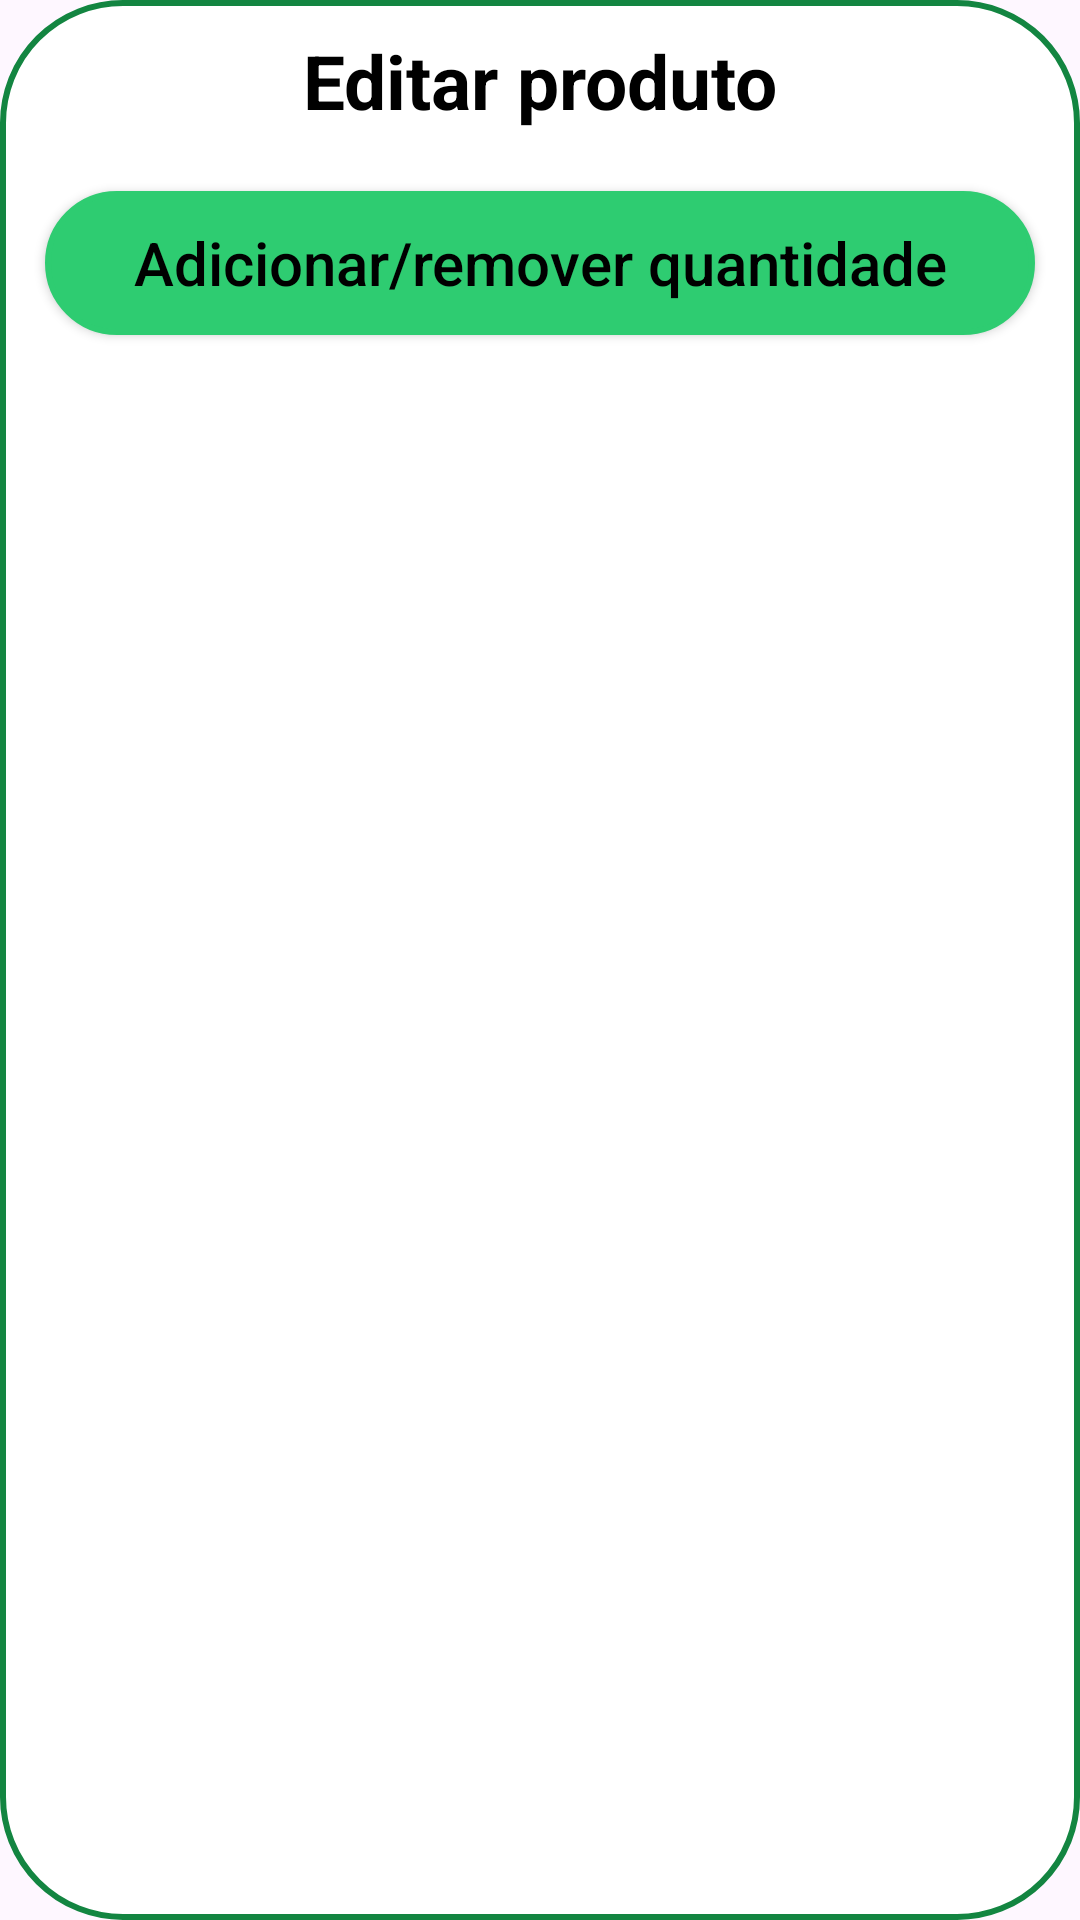

This screen was rendered from an Android layout file. Write that file and the resources it references.
<!-- AndroidManifest.xml: application theme Theme.Projeto3 -->
<!-- res/layout/layout_editar_info_produto.xml -->
<?xml version="1.0" encoding="utf-8"?>
<androidx.constraintlayout.widget.ConstraintLayout xmlns:android="http://schemas.android.com/apk/res/android"
    xmlns:app="http://schemas.android.com/apk/res-auto"
    xmlns:tools="http://schemas.android.com/tools"
    android:layout_width="match_parent"
    android:layout_height="match_parent"
    android:background="@drawable/dialog_background_all_borders_rounded"
    android:orientation="vertical">

    <TextView
        android:id="@+id/tituloEditarProduto"
        android:layout_width="wrap_content"
        android:layout_height="wrap_content"
        android:text="@string/tituloEditarProduto"
        android:textColor="@color/black"
        android:textSize="25sp"
        android:textStyle="bold"
        app:layout_constraintEnd_toEndOf="parent"
        app:layout_constraintStart_toStartOf="parent"
        app:layout_constraintTop_toTopOf="parent" />

    <androidx.appcompat.widget.AppCompatButton
        android:id="@+id/botaoEditarQuantidadeProduto"
        android:layout_width="330dp"
        android:layout_height="wrap_content"
        android:layout_marginTop="20dp"
        android:drawableStart="@drawable/icon_edit_list_information"
        android:text="@string/textoEditarQuantidadeProduto"
        android:textSize="20sp"
        android:textColor="@color/black"
        android:background="@drawable/dialog_background_all_borders_rounded"
        android:backgroundTint="@color/green"
        android:textAllCaps="false"
        app:layout_constraintEnd_toEndOf="parent"
        app:layout_constraintStart_toStartOf="parent"
        app:layout_constraintTop_toBottomOf="@+id/tituloEditarProduto" />

    <EditText
        android:id="@+id/editTextNovaQuantidade"
        android:layout_width="170dp"
        android:layout_height="wrap_content"
        android:layout_marginTop="5dp"
        android:ems="10"
        android:layout_marginBottom="10dp"
        android:hint="@string/hintEditarQuantidade"
        android:inputType="numberSigned"
        android:textColorHint="@color/gray3"
        android:textColor="@color/black"
        android:visibility="gone"
        app:layout_constraintStart_toStartOf="@+id/textoAdicionarRemoverProduto"
        app:layout_constraintTop_toBottomOf="@+id/textoAdicionarRemoverProduto"
        tools:visibility="visible" />

    <androidx.appcompat.widget.AppCompatButton
        android:id="@+id/botaoEnviarNovaQuantidade"
        android:layout_width="130dp"
        android:layout_height="wrap_content"
        android:layout_marginBottom="10dp"
        android:layout_marginTop="10dp"
        android:background="@drawable/dialog_background_all_borders_rounded"
        android:backgroundTint="@color/goldenLogo2"
        android:text="@string/botaoAlterarQuantidadeProduto"
        android:textAllCaps="false"
        android:textColor="@color/black"
        android:textSize="18sp"
        android:visibility="gone"
        app:layout_constraintBottom_toBottomOf="@+id/editTextNovaQuantidade"
        app:layout_constraintEnd_toEndOf="@+id/textoAdicionarRemoverProduto"
        app:layout_constraintTop_toTopOf="@+id/editTextNovaQuantidade"
        tools:visibility="visible" />

    <TextView
        android:id="@+id/textoAdicionarRemoverProduto"
        android:layout_width="wrap_content"
        android:layout_height="wrap_content"
        android:layout_marginTop="5dp"
        android:gravity="center"
        android:text="@string/textoAdicionarRemoverProduto"
        android:textStyle="italic"
        android:textColor="@color/black"
        android:visibility="gone"
        app:layout_constraintEnd_toEndOf="parent"
        app:layout_constraintStart_toStartOf="parent"
        app:layout_constraintTop_toBottomOf="@+id/botaoEditarQuantidadeProduto"
        tools:visibility="visible" />

</androidx.constraintlayout.widget.ConstraintLayout>
<!-- resources referenced by this layout -->
<resources>
  <color name="black">#FF000000</color>
  <color name="goldenLogo2">#ac7c5c</color>
  <color name="gray3">#BDBDBD</color>
  <color name="green">#2ecc71</color>
  <!-- drawable dialog_background_all_borders_rounded (drawable) -->
  <shape xmlns:android="http://schemas.android.com/apk/res/android">
      <solid android:color="@color/white" />
      <corners
          android:radius="40dp" />
      <padding
          android:left="10dp"
          android:right="10dp"
          android:top="10dp"
          android:bottom="10dp" />
      <stroke
          android:width="2dp"
          android:color="@color/green2"/>
  </shape>
  <string name="botaoAlterarQuantidadeProduto">Alterar</string>
  <string name="hintEditarQuantidade">Nova quantidade</string>
  <string name="textoAdicionarRemoverProduto">Insira um valor negativo para remover quantidades</string>
  <string name="textoEditarQuantidadeProduto">Adicionar/remover quantidade</string>
  <string name="tituloEditarProduto">Editar produto</string>
  <style name="Theme.Projeto3" parent="Base.Theme.Projeto3" />
  <color name="white">#FFFFFFFF</color>
  <color name="green2">#138541</color>
  <style name="Base.Theme.Projeto3" parent="Theme.Material3.DayNight.NoActionBar">
          
          
      </style>
</resources>
